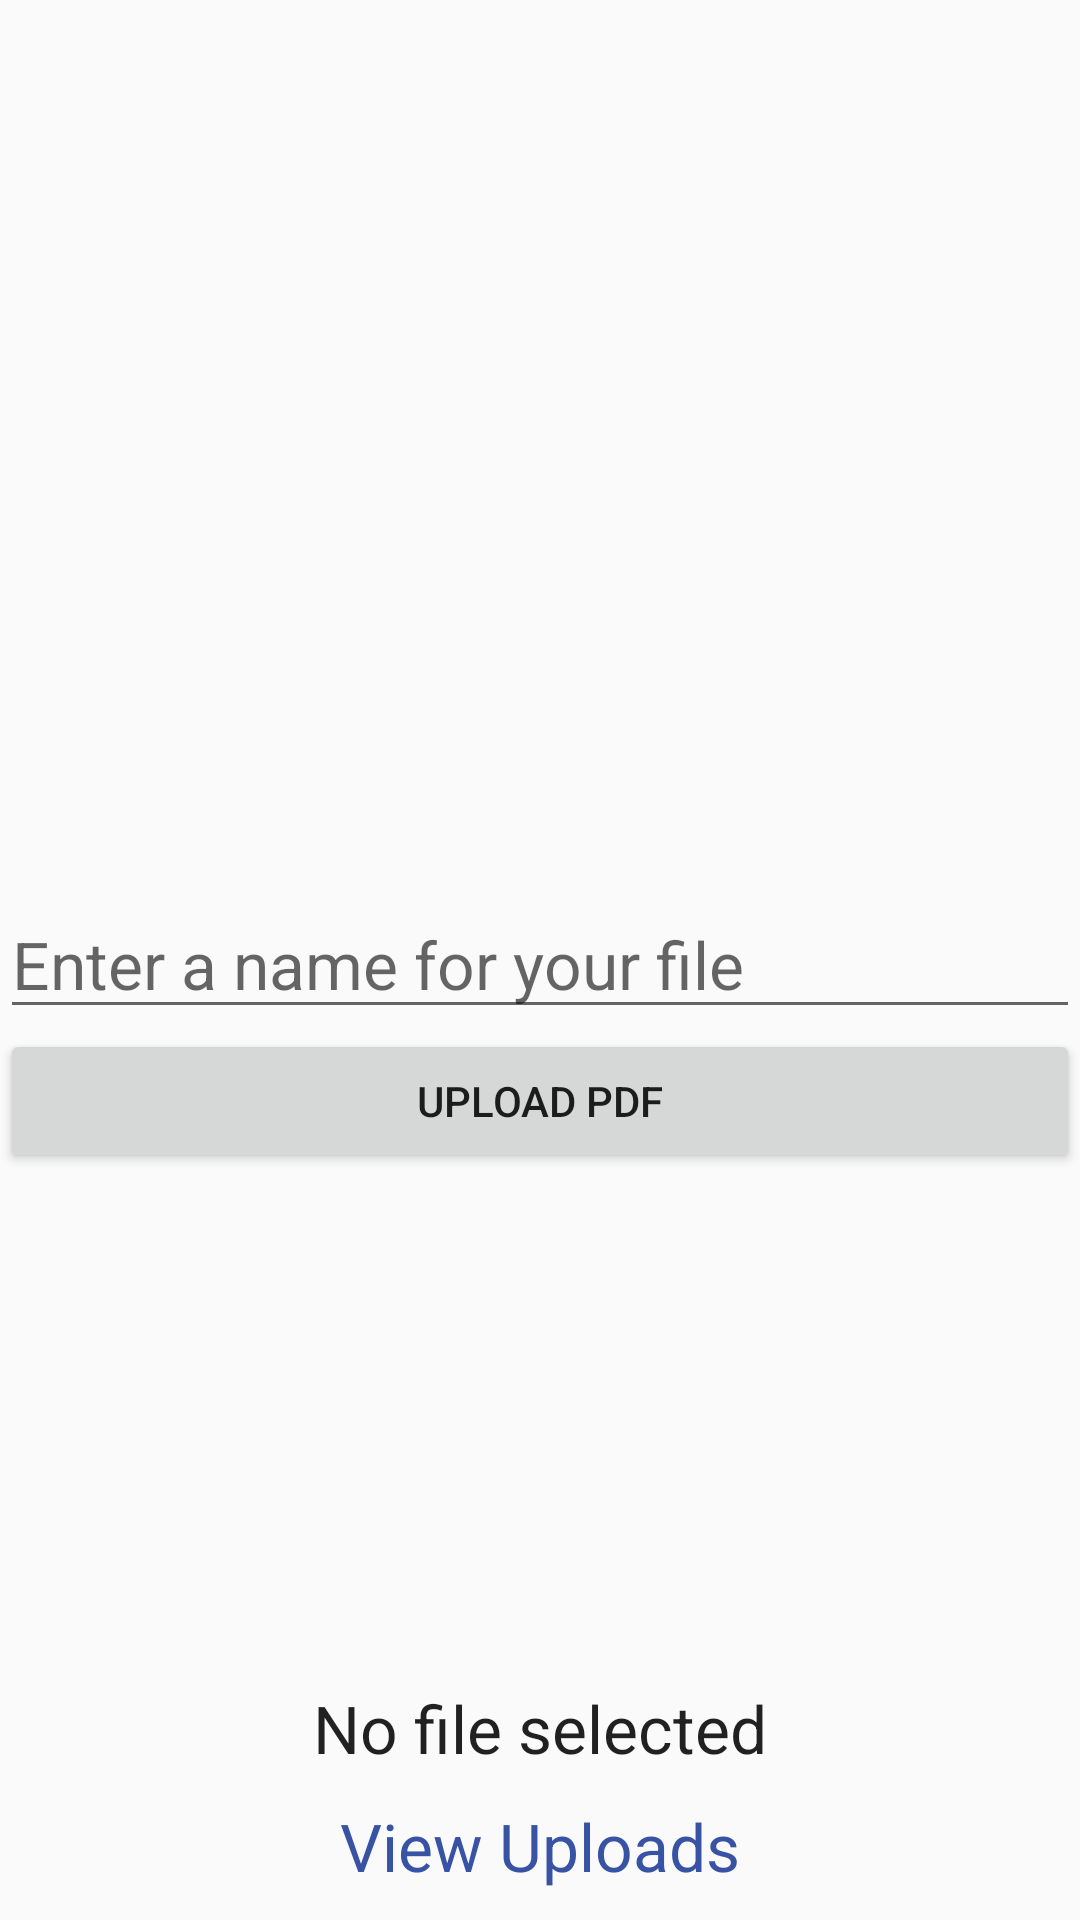

Reconstruct the res/layout file that produces this screen, plus the resources it refers to.
<!-- AndroidManifest.xml: activity theme AppTheme.NoActionBar -->
<!-- res/layout/activity_test.xml -->
<?xml version="1.0" encoding="utf-8"?>
<RelativeLayout xmlns:android="http://schemas.android.com/apk/res/android"
    xmlns:app="http://schemas.android.com/apk/res-auto"
    xmlns:tools="http://schemas.android.com/tools"
    android:layout_width="match_parent"
    android:layout_height="match_parent"
    tools:context=".TestActivity">

    <EditText
        android:id="@+id/editTextFileName"
        android:layout_width="match_parent"
        android:layout_height="wrap_content"
        android:layout_centerVertical="true"
        android:hint="Enter a name for your file"
        android:textAppearance="@style/Base.TextAppearance.AppCompat.Large" />

    <Button
        android:id="@+id/buttonUploadFile"
        android:layout_width="match_parent"
        android:layout_height="wrap_content"
        android:layout_below="@id/editTextFileName"
        android:text="Upload PDF" />

    <LinearLayout
        android:layout_width="match_parent"
        android:layout_height="wrap_content"
        android:layout_alignParentBottom="true"
        android:orientation="vertical">


        <ProgressBar
            android:id="@+id/progressbar"
            android:layout_width="wrap_content"
            android:layout_height="wrap_content"
            android:layout_gravity="center_horizontal"
            android:visibility="gone" />

        <TextView
            android:id="@+id/textViewStatus"
            android:layout_width="match_parent"
            android:layout_height="wrap_content"
            android:text="No file selected"
            android:textAlignment="center"
            android:textAppearance="@style/Base.TextAppearance.AppCompat.Large" />

        <TextView
            android:id="@+id/textViewUploads"
            android:layout_width="match_parent"
            android:layout_height="wrap_content"
            android:padding="10dp"
            android:text="View Uploads"
            android:textAlignment="center"
            android:textAppearance="@style/Base.TextAppearance.AppCompat.Large"
            android:textColor="@color/colorPrimaryDark" />

    </LinearLayout>


</RelativeLayout>
<!-- resources referenced by this layout -->
<resources>
  <color name="colorPrimaryDark">#3853A4</color>
  <style name="AppTheme.NoActionBar">
          <item name="windowNoTitle">true</item>
          <item name="windowActionBar">false</item>
          <item name="android:windowFullscreen">false</item>
          <item name="android:windowContentOverlay">@null</item>
      </style>
</resources>
